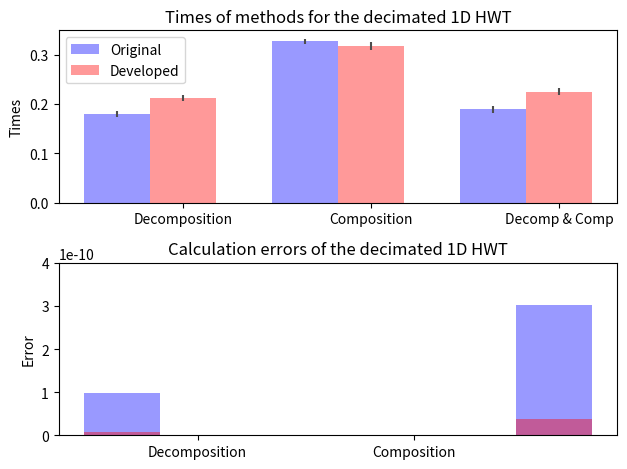

Write the Python code that produced this figure.
"""
Bar chart demo with pairs of bars grouped for easy comparison.
"""
import numpy as np
import matplotlib.pyplot as plt


n_groups = 3

fig, ax = plt.subplots(nrows=2)

index = np.arange(n_groups)
bar_width = 0.35

opacity = 0.4
error_config = {'ecolor': '0.3'}

plt.sca(ax[0])

original = (0.179035, 0.327291, 0.18877)
std_ori = (0.00635899, 0.00506325, 0.00703837)

developed = (0.212338, 0.317583, 0.225165)
std_dev = (0.00659189, 0.00760844, 0.00625787)

plt.ylabel('Times')
plt.title('Times of methods for the decimated 1D HWT')
plt.xticks(index + bar_width, ('Decomposition', 'Composition', 'Decomp & Comp'))

rects1 = ax[0].bar(index, original, bar_width,
                 alpha=opacity,
                 color='b',
                 yerr=std_ori,
                 error_kw=error_config,
                 label='Original')

rects2 = ax[0].bar(index + bar_width, developed, bar_width,
                 alpha=opacity,
                 color='r',
                 yerr=std_dev,
                 error_kw=error_config,
                 label='Developed')

plt.legend(loc='upper left')

plt.sca(ax[1])

originalError = (9.822543E-011, 0.000000, 3.028617E-010)
developedError = (7.275958E-012, 0.000000, 3.819878E-011)

plt.ylabel('Error')
plt.title('Calculation errors of the decimated 1D HWT')
plt.xticks(index + bar_width, ('Decomposition', 'Composition', 'Decomp & Comp'))
plt.ylim([0,4.000000E-010])

rectError1 = ax[1].bar(index, originalError, bar_width,
                 alpha=opacity,
                 color='b',
                 #yerr=std_ori,
                 error_kw=error_config,
                 label='Original')

rectError2 = ax[1].bar(index, developedError, bar_width,
                 alpha=opacity,
                 color='r',
                 #yerr=std_ori,
                 error_kw=error_config,
                 label='Developed')

plt.tight_layout()
plt.show()
